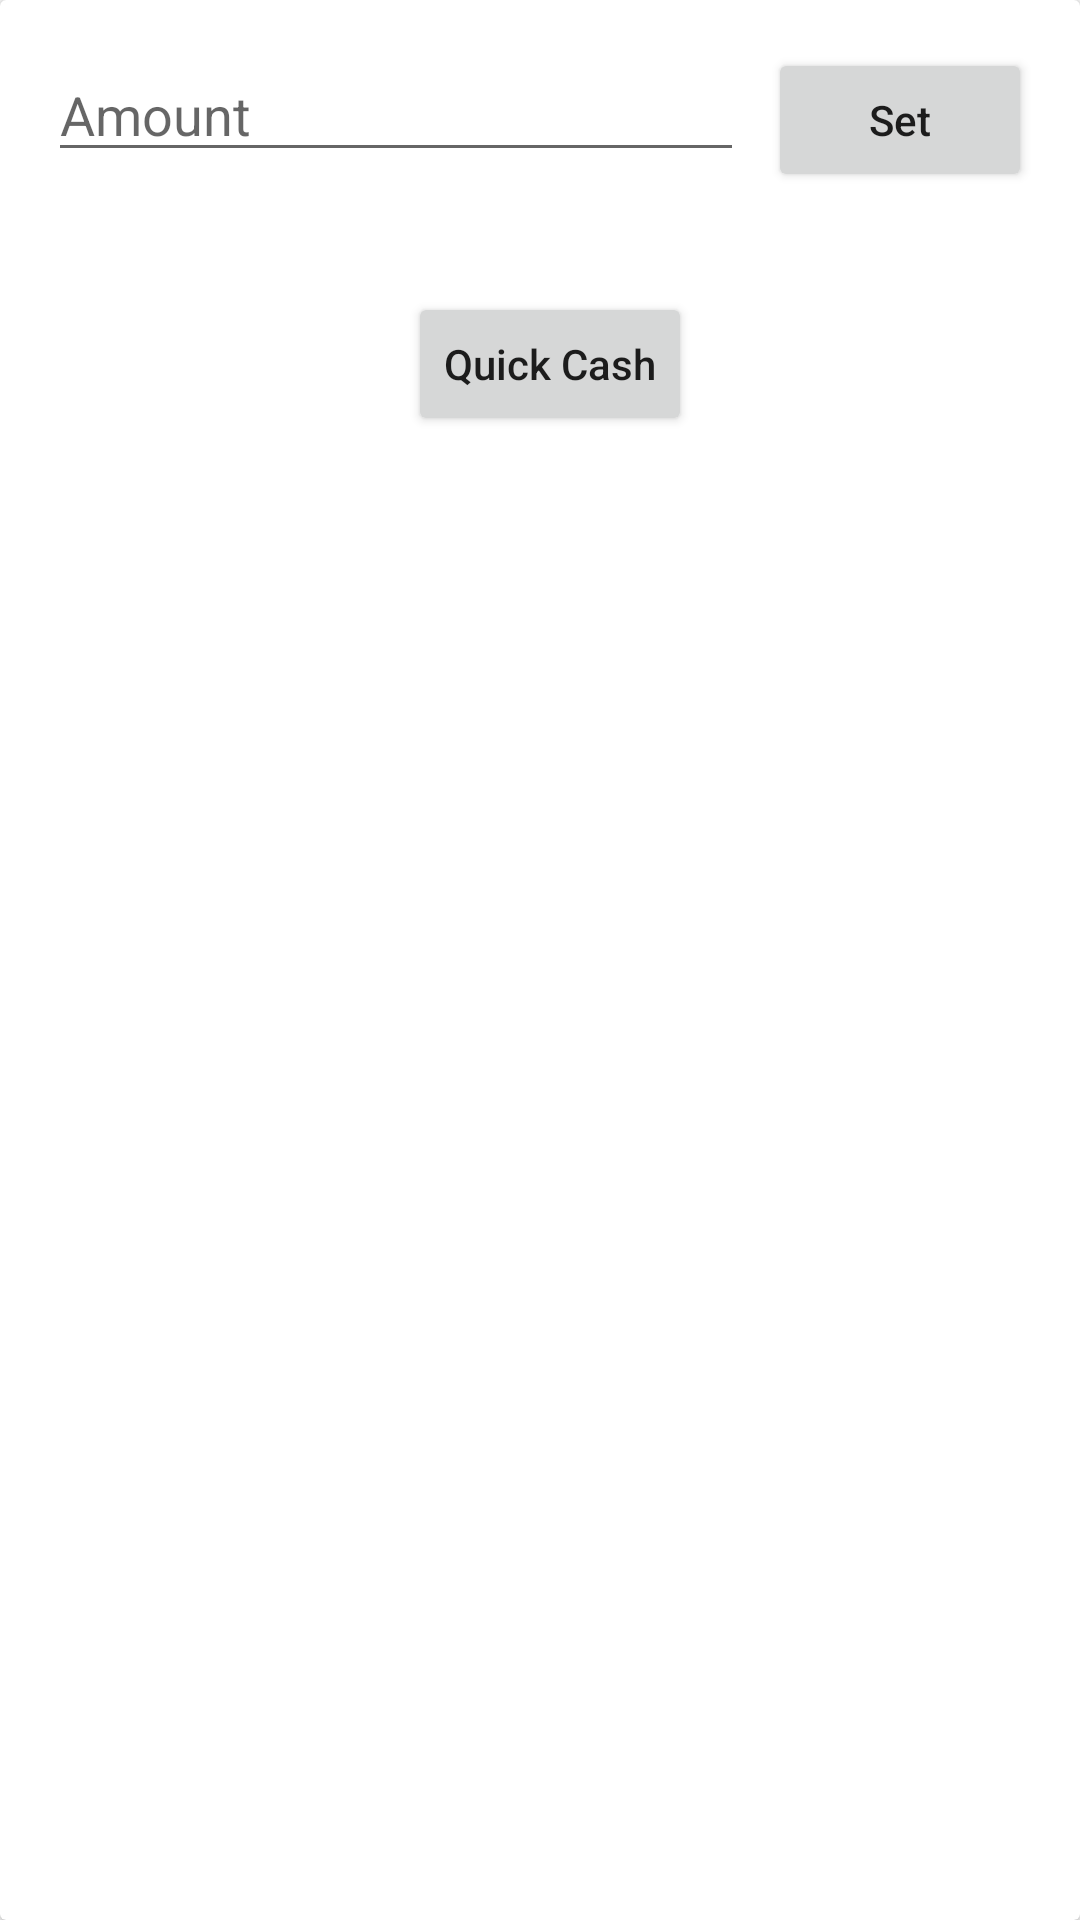

Here is an Android app screen rendered from its layout file. Give the layout XML and the strings, colors and styles it references.
<!-- AndroidManifest.xml: application theme AppTheme -->
<!-- res/layout/fragment_quick_amount.xml -->
<?xml version="1.0" encoding="utf-8"?>

<android.support.v7.widget.CardView xmlns:android="http://schemas.android.com/apk/res/android"
    xmlns:app="http://schemas.android.com/apk/res-auto"
    xmlns:tools="http://schemas.android.com/tools"
    android:layout_width="match_parent" android:layout_height="match_parent">

    <ScrollView
        android:layout_width="match_parent"
        android:layout_height="wrap_content">

        <android.support.constraint.ConstraintLayout
            android:layout_width="match_parent"
            android:layout_height="match_parent">

            <EditText
                android:id="@+id/qa_input"
                android:layout_width="0dp"
                android:layout_height="wrap_content"
                android:layout_marginStart="16dp"
                android:layout_marginTop="16dp"
                android:layout_marginEnd="8dp"
                android:ems="10"
                android:hint="Amount"
                android:inputType="numberDecimal"
                app:layout_constraintEnd_toStartOf="@+id/qa_set"
                app:layout_constraintStart_toStartOf="parent"
                app:layout_constraintTop_toTopOf="parent" />

            <Button
                android:id="@+id/qa_set"
                android:layout_width="wrap_content"
                android:layout_height="wrap_content"
                android:layout_marginEnd="16dp"
                android:text="Set"
                android:textAllCaps="false"
                app:layout_constraintBottom_toBottomOf="@+id/qa_input"
                app:layout_constraintEnd_toEndOf="parent"
                app:layout_constraintTop_toTopOf="@+id/qa_input"
                app:layout_constraintVertical_bias="0.0" />

            <RadioGroup
                android:id="@+id/qa_radioGroup"
                android:layout_width="wrap_content"
                android:layout_height="wrap_content"
                android:layout_marginStart="16dp"
                android:layout_marginTop="24dp"
                android:layout_marginEnd="16dp"
                app:layout_constraintEnd_toEndOf="parent"
                app:layout_constraintStart_toStartOf="parent"
                app:layout_constraintTop_toBottomOf="@+id/qa_input" />

            <Button
                android:id="@+id/qa_quick"
                android:layout_width="wrap_content"
                android:layout_height="wrap_content"
                android:layout_marginStart="8dp"
                android:layout_marginTop="16dp"
                android:layout_marginEnd="8dp"
                android:layout_marginBottom="16dp"
                android:text="Quick Cash"
                android:textAllCaps="false"
                app:layout_constraintBottom_toBottomOf="parent"
                app:layout_constraintEnd_toEndOf="parent"
                app:layout_constraintHorizontal_bias="0.514"
                app:layout_constraintStart_toStartOf="parent"
                app:layout_constraintTop_toBottomOf="@+id/qa_radioGroup" />
        </android.support.constraint.ConstraintLayout>
    </ScrollView>

</android.support.v7.widget.CardView>
<!-- resources referenced by this layout -->
<resources>
  <style name="AppTheme" parent="Theme.AppCompat.Light.NoActionBar">
          
          <item name="colorPrimary">@color/colorPrimary</item>
          <item name="colorPrimaryDark">@color/colorPrimaryDark</item>
          <item name="colorAccent">@color/colorAccent</item>
          <item name="android:windowIsTranslucent">true</item>
          <item name="android:statusBarColor">@android:color/transparent</item>
          <item name="android:windowDrawsSystemBarBackgrounds">true</item>
      </style>
  <color name="colorPrimary">#008577</color>
  <color name="colorPrimaryDark">#00574B</color>
  <color name="colorAccent">#D81B60</color>
</resources>
